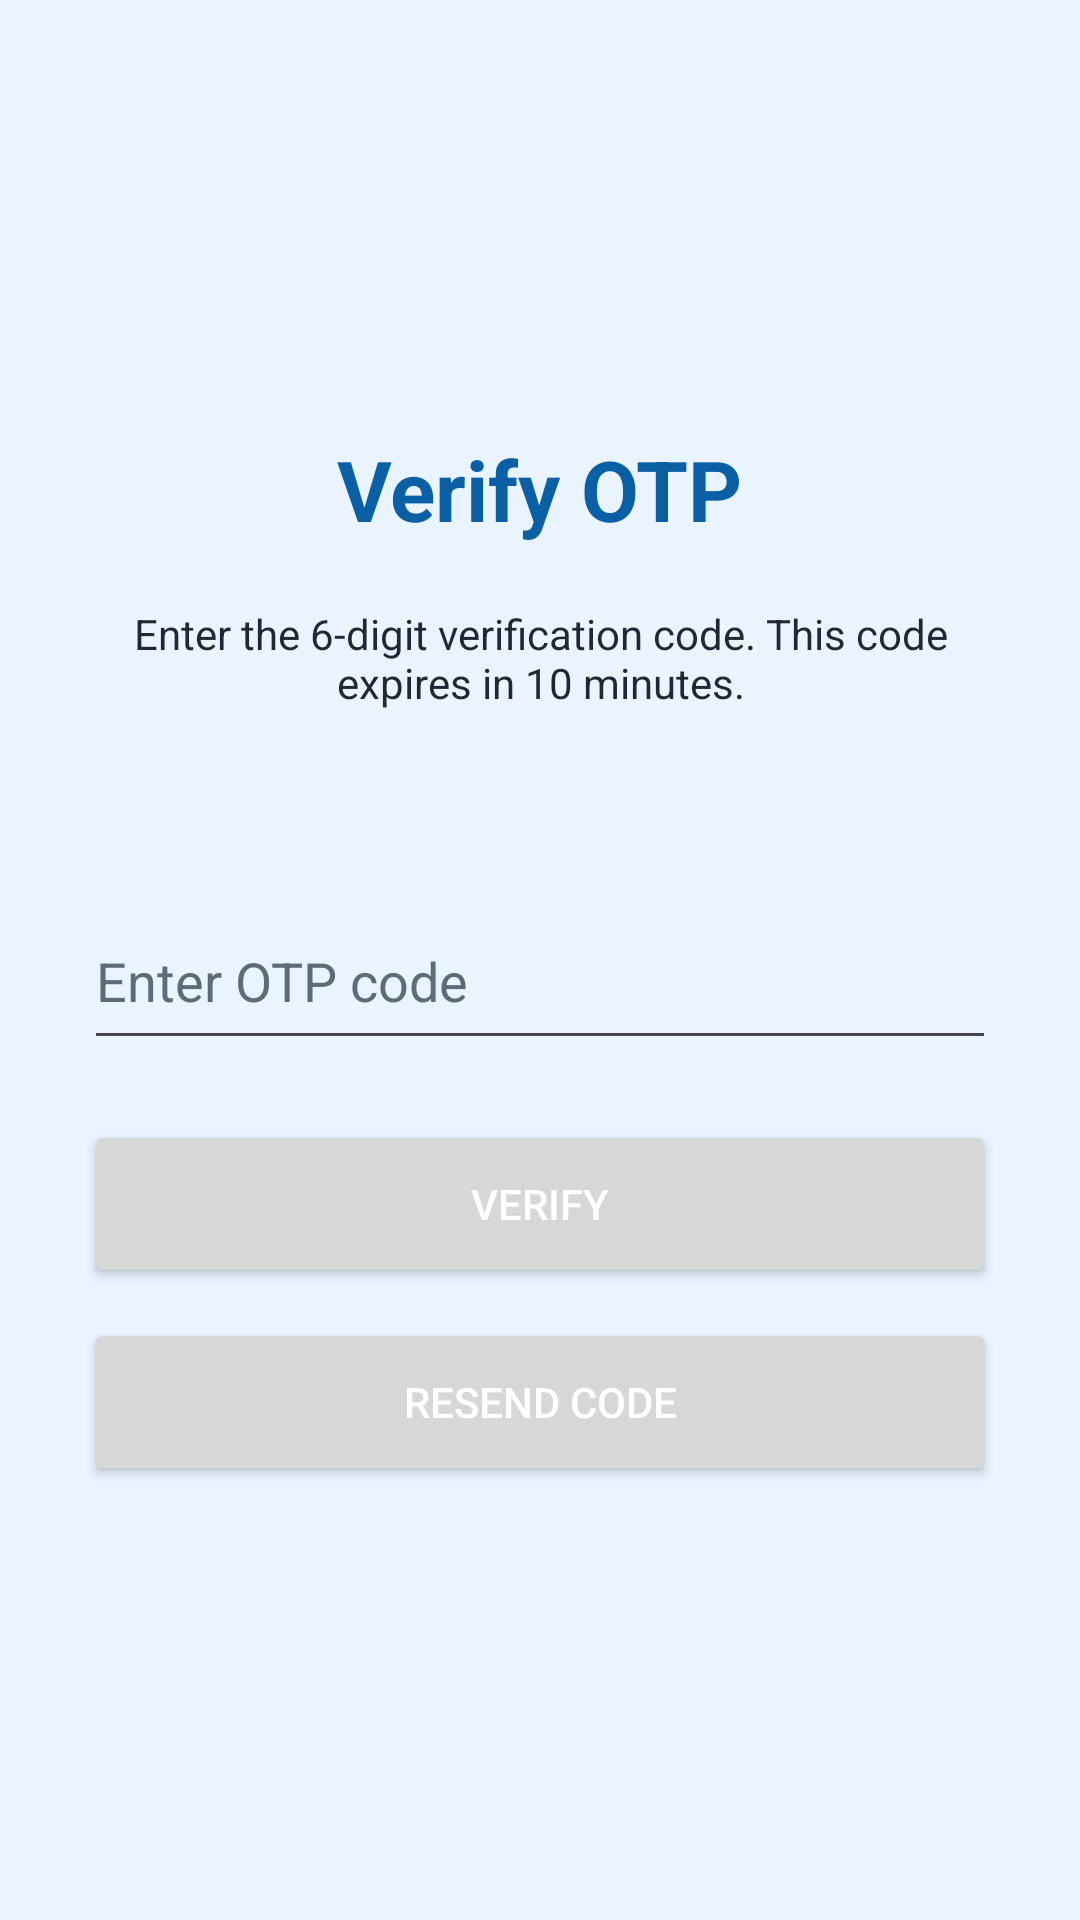

Write the Android layout XML for this screen, with the resource values it uses.
<!-- AndroidManifest.xml: application theme Theme.SmartAcademia -->
<!-- res/layout/activity_verify_otp.xml -->
<?xml version="1.0" encoding="utf-8"?>
<LinearLayout xmlns:android="http://schemas.android.com/apk/res/android"
    android:layout_width="match_parent"
    android:layout_height="match_parent"
    android:orientation="vertical"
    android:gravity="center"
    android:padding="28dp"
    android:background="#EAF4FF">

    <TextView
        android:id="@+id/otpTitleTextView"
        android:layout_width="wrap_content"
        android:layout_height="wrap_content"
        android:text="@string/verify_otp_title"
        android:textSize="28sp"
        android:textStyle="bold"
        android:textColor="#0B5FA5" />

    <TextView
        android:id="@+id/otpInfoTextView"
        android:layout_width="match_parent"
        android:layout_height="wrap_content"
        android:text="@string/otp_info"
        android:textColor="#1F2933"
        android:gravity="center"
        android:layout_marginTop="20dp" />

    <TextView
        android:id="@+id/demoOtpTextView"
        android:layout_width="wrap_content"
        android:layout_height="wrap_content"
        android:textColor="#1F2933"
        android:textSize="18sp"
        android:textStyle="bold"
        android:layout_marginTop="16dp" />

    <EditText
        android:id="@+id/otpEditText"
        android:layout_width="match_parent"
        android:layout_height="56dp"
        android:hint="@string/otp_hint"
        android:inputType="number"
        android:maxLength="6"
        android:autofillHints="smsOTPCode"
        android:textColor="#1F2933"
        android:textColorHint="#5F6B76"
        android:layout_marginTop="20dp" />

    <Button
        android:id="@+id/verifyOtpButton"
        android:layout_width="match_parent"
        android:layout_height="56dp"
        android:text="@string/verify_button"
        android:textColor="#FFFFFF"
        android:layout_marginTop="20dp" />

    <Button
        android:id="@+id/resendOtpButton"
        android:layout_width="match_parent"
        android:layout_height="56dp"
        android:text="@string/resend_otp_button"
        android:textColor="#FFFFFF"
        android:layout_marginTop="10dp" />

</LinearLayout>
<!-- resources referenced by this layout -->
<resources>
  <string name="otp_hint">Enter OTP code</string>
  <string name="otp_info">Enter the 6-digit verification code. This code expires in 10 minutes.</string>
  <string name="resend_otp_button">Resend Code</string>
  <string name="verify_button">Verify</string>
  <string name="verify_otp_title">Verify OTP</string>
  <style name="Theme.SmartAcademia" parent="Base.Theme.SmartAcademia" />
  <style name="Base.Theme.SmartAcademia" parent="Theme.Material3.DayNight.NoActionBar">
          
          
      </style>
</resources>
